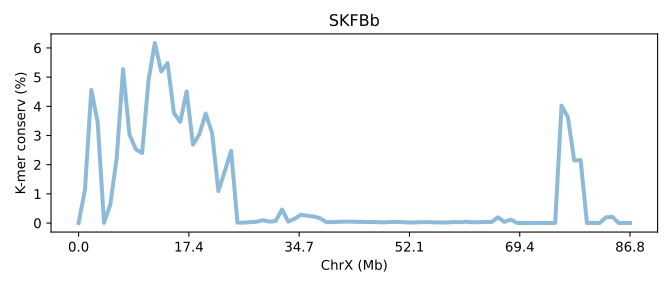

Data behind this chart, as committed beside it:
SeqID	ChrX (Mb)	K-mer conserv (%)	Group	Group_chrom
SKFBb.chrX	0.0	0.0	0	0
SKFBb.chrX	0.01152	1.139	0	0
SKFBb.chrX	0.02305	4.561	0	0
SKFBb.chrX	0.03457	3.453	0	0
SKFBb.chrX	0.04609	0.003807	0	0
SKFBb.chrX	0.05762	0.6393	0	0
SKFBb.chrX	0.06914	2.248	0	0
SKFBb.chrX	0.08066	5.272	0	0
SKFBb.chrX	0.09219	3.034	0	0
SKFBb.chrX	0.1037	2.528	0	0
SKFBb.chrX	0.1152	2.4	0	0
SKFBb.chrX	0.1268	4.893	0	0
SKFBb.chrX	0.1383	6.172	0	0
SKFBb.chrX	0.1498	5.193	0	0
SKFBb.chrX	0.1613	5.484	0	0
SKFBb.chrX	0.1728	3.768	0	0
SKFBb.chrX	0.1844	3.466	0	0
SKFBb.chrX	0.1959	4.512	0	0
SKFBb.chrX	0.2074	2.686	0	0
SKFBb.chrX	0.2189	3.04	0	0
SKFBb.chrX	0.2305	3.753	0	0
SKFBb.chrX	0.242	3.091	0	0
SKFBb.chrX	0.2535	1.094	0	0
SKFBb.chrX	0.265	1.775	0	0
SKFBb.chrX	0.2766	2.476	0	0
SKFBb.chrX	0.2881	0.01523	0	0
SKFBb.chrX	0.2996	0.01218	0	0
SKFBb.chrX	0.3111	0.03085	0	0
SKFBb.chrX	0.3227	0.04505	0	0
SKFBb.chrX	0.3342	0.09795	0	0
SKFBb.chrX	0.3457	0.04888	0	0
SKFBb.chrX	0.3572	0.06726	0	0
SKFBb.chrX	0.3687	0.4625	0	0
SKFBb.chrX	0.3803	0.05135	0	0
SKFBb.chrX	0.3918	0.147	0	0
SKFBb.chrX	0.4033	0.2832	0	0
SKFBb.chrX	0.4148	0.2495	0	0
SKFBb.chrX	0.4264	0.2233	0	0
SKFBb.chrX	0.4379	0.1638	0	0
SKFBb.chrX	0.4494	0.02958	0	0
SKFBb.chrX	0.4609	0.032	0	0
SKFBb.chrX	0.4725	0.04505	0	0
SKFBb.chrX	0.484	0.04837	0	0
SKFBb.chrX	0.4955	0.04818	0	0
SKFBb.chrX	0.507	0.04151	0	0
SKFBb.chrX	0.5185	0.03707	0	0
SKFBb.chrX	0.5301	0.03506	0	0
SKFBb.chrX	0.5416	0.03173	0	0
SKFBb.chrX	0.5531	0.02141	0	0
SKFBb.chrX	0.5646	0.03562	0	0
SKFBb.chrX	0.5762	0.03877	0	0
SKFBb.chrX	0.5877	0.03085	0	0
SKFBb.chrX	0.5992	0.01702	0	0
SKFBb.chrX	0.6107	0.02293	0	0
SKFBb.chrX	0.6223	0.03022	0	0
SKFBb.chrX	0.6338	0.03497	0	0
SKFBb.chrX	0.6453	0.02168	0	0
SKFBb.chrX	0.6568	0.02016	0	0
SKFBb.chrX	0.6683	0.01881	0	0
SKFBb.chrX	0.6799	0.03479	0	0
... 28 more rows
